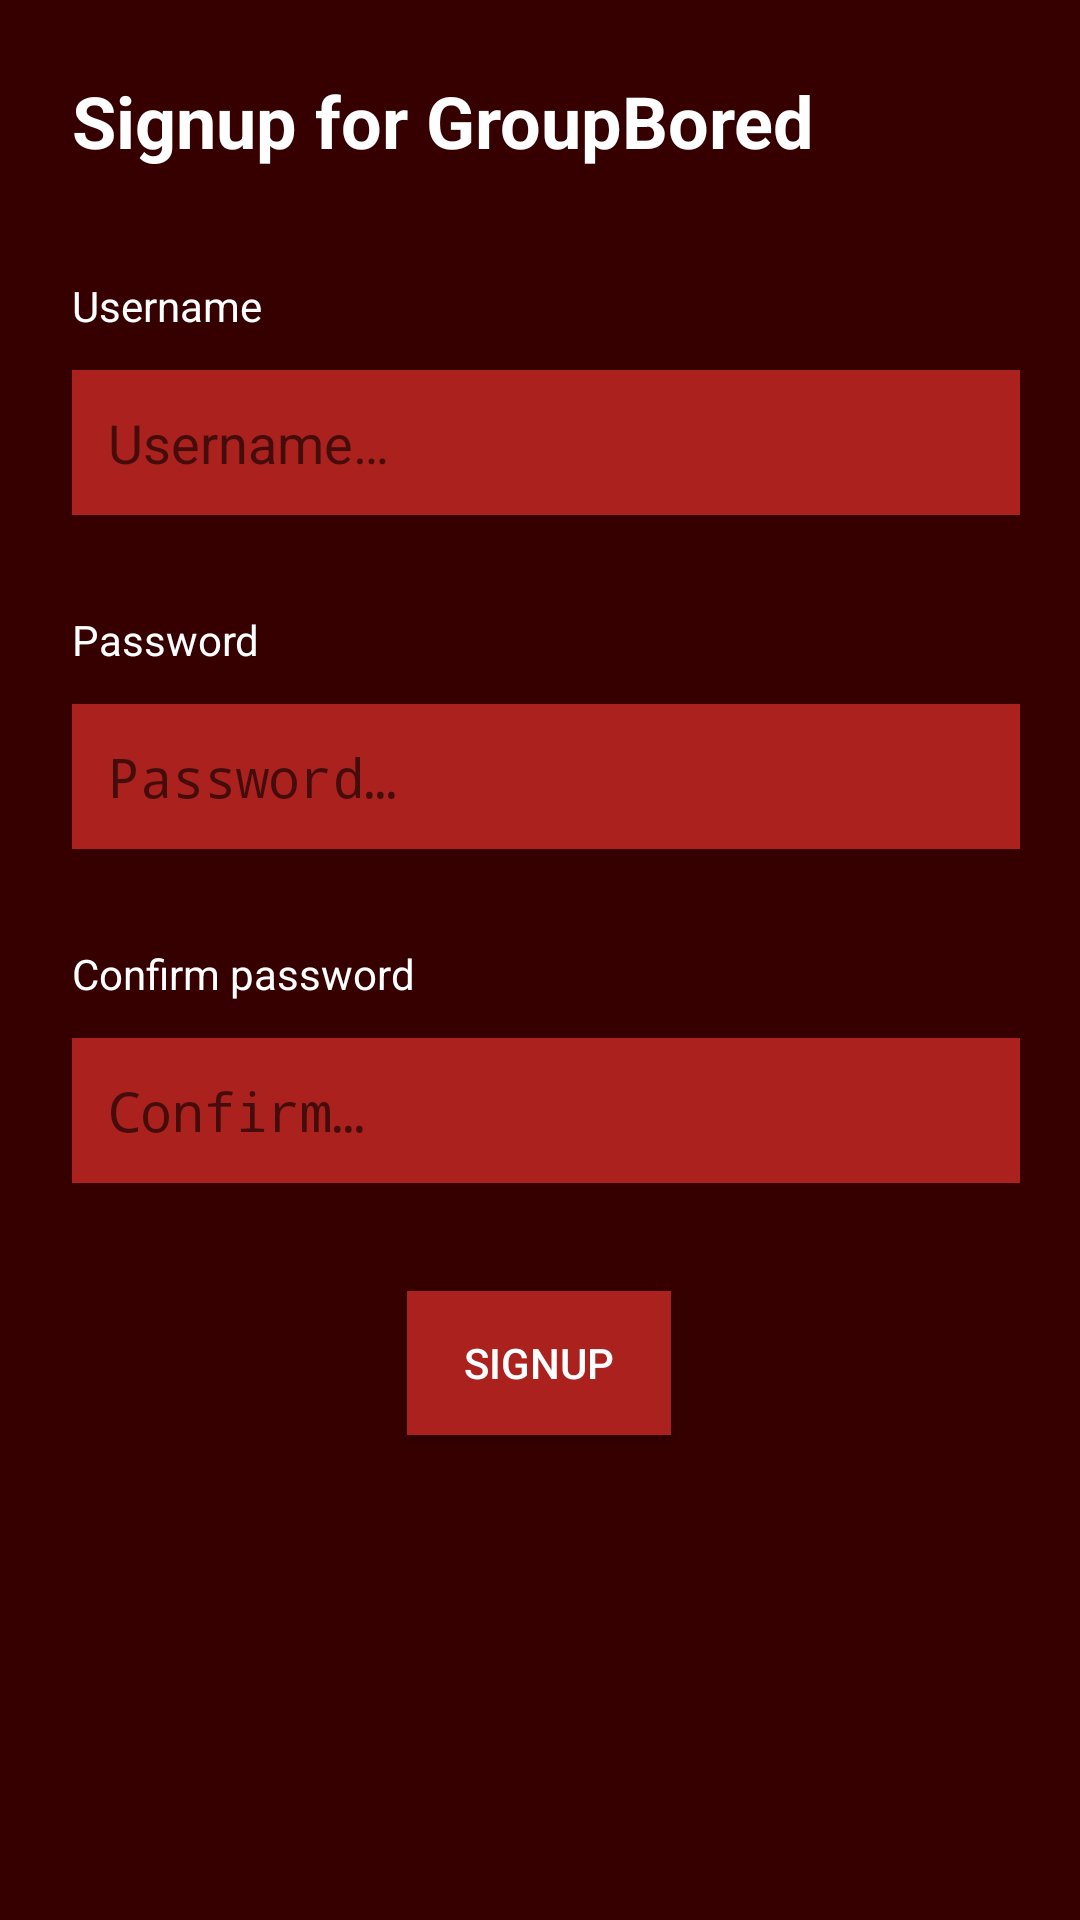

The Android layout XML behind this screen, and the referenced resources:
<!-- AndroidManifest.xml: activity theme ActionBarAppTheme -->
<!-- res/layout/activity_signup.xml -->
<?xml version="1.0" encoding="utf-8"?>
<android.support.constraint.ConstraintLayout xmlns:android="http://schemas.android.com/apk/res/android"
    android:layout_width="match_parent"
    android:layout_height="match_parent"
    xmlns:app="http://schemas.android.com/apk/res-auto"
    xmlns:tools="http://schemas.android.com/tools"
    android:background="@color/colorPrimaryDark"
    android:padding="20dp">

    <TextView
        android:id="@+id/signupTextView"
        android:layout_width="wrap_content"
        android:layout_height="wrap_content"
        android:layout_marginLeft="4dp"
        android:layout_marginStart="4dp"
        android:layout_marginTop="4dp"
        android:text="@string/signupForGroupBored"
        android:textSize="24sp"
        android:textStyle="bold"
        app:layout_constraintStart_toStartOf="parent"
        app:layout_constraintTop_toTopOf="parent" />

    <TextView
        android:id="@+id/signupUsernameTextView"
        android:layout_width="wrap_content"
        android:layout_height="wrap_content"
        android:layout_alignParentTop="true"
        android:layout_marginLeft="4dp"
        android:layout_marginStart="4dp"
        android:layout_marginTop="36dp"
        android:text="@string/username"
        app:layout_constraintStart_toStartOf="parent"
        app:layout_constraintTop_toBottomOf="@+id/signupTextView" />

    <EditText
        android:id="@+id/usernameEditText"
        android:layout_width="match_parent"
        android:layout_height="wrap_content"
        android:layout_alignParentTop="true"
        android:layout_marginLeft="4dp"
        android:layout_marginStart="4dp"
        android:layout_marginTop="12dp"
        android:background="@color/colorPrimary"
        android:ems="10"
        tools:targetApi="o"
        android:autofillHints="username"
        android:hint="@string/usernameHint"
        android:inputType="text"
        android:padding="12dp"
        android:textColor="@android:color/white"
        app:layout_constraintStart_toStartOf="parent"
        app:layout_constraintTop_toBottomOf="@+id/signupUsernameTextView" />

    <TextView
        android:id="@+id/signupPasswordTextView"
        android:layout_width="wrap_content"
        android:layout_height="wrap_content"
        android:layout_alignParentTop="true"
        android:layout_marginLeft="4dp"
        android:layout_marginStart="4dp"
        android:layout_marginTop="32dp"
        android:text="@string/password"
        app:layout_constraintStart_toStartOf="parent"
        app:layout_constraintTop_toBottomOf="@+id/usernameEditText" />

    <EditText
        android:id="@+id/passwordEditText"
        android:layout_width="match_parent"
        android:layout_height="wrap_content"
        android:layout_alignParentTop="true"
        android:layout_marginLeft="4dp"
        android:layout_marginStart="4dp"
        android:layout_marginTop="12dp"
        android:background="@color/colorPrimary"
        android:ems="10"
        tools:targetApi="o"
        android:autofillHints="password"
        android:hint="@string/passwordHint"
        android:inputType="textPassword"
        android:padding="12dp"
        android:textColor="@android:color/white"
        app:layout_constraintStart_toStartOf="parent"
        app:layout_constraintTop_toBottomOf="@+id/signupPasswordTextView" />

    <TextView
        android:id="@+id/signupConfirmPasswordTextView"
        android:layout_width="wrap_content"
        android:layout_height="wrap_content"
        android:layout_alignParentTop="true"
        android:layout_marginLeft="4dp"
        android:layout_marginStart="4dp"
        android:layout_marginTop="32dp"
        android:text="@string/confirmPassword"
        app:layout_constraintStart_toStartOf="parent"
        app:layout_constraintTop_toBottomOf="@+id/passwordEditText" />

    <EditText
        android:id="@+id/confirmPasswordEditText"
        android:layout_width="match_parent"
        android:layout_height="wrap_content"
        android:layout_alignParentTop="true"
        android:layout_marginLeft="4dp"
        android:layout_marginStart="4dp"
        android:layout_marginTop="12dp"
        android:background="@color/colorPrimary"
        android:ems="10"
        tools:targetApi="o"
        android:autofillHints="confirm password"
        android:hint="@string/confirmPasswordHint"
        android:inputType="textPassword"
        android:padding="12dp"
        android:textColor="@android:color/white"
        app:layout_constraintStart_toStartOf="parent"
        app:layout_constraintTop_toBottomOf="@+id/signupConfirmPasswordTextView" />

    <Button
        android:id="@+id/submitSignupButton"
        android:layout_width="wrap_content"
        android:layout_height="wrap_content"
        android:layout_alignParentBottom="true"
        android:layout_centerHorizontal="true"
        android:layout_marginEnd="8dp"
        android:layout_marginLeft="8dp"
        android:layout_marginRight="8dp"
        android:layout_marginStart="8dp"
        android:layout_marginTop="36dp"
        android:padding="10dp"
        android:background="@color/colorPrimary"
        android:text="@string/signup"
        app:layout_constraintEnd_toEndOf="parent"
        app:layout_constraintHorizontal_bias="0.498"
        app:layout_constraintStart_toStartOf="parent"
        app:layout_constraintTop_toBottomOf="@+id/confirmPasswordEditText" />

</android.support.constraint.ConstraintLayout>
<!-- resources referenced by this layout -->
<resources>
  <color name="colorPrimary">#aa211e</color>
  <color name="colorPrimaryDark">#360000</color>
  <string name="confirmPassword">Confirm password</string>
  <string name="confirmPasswordHint">Confirm…</string>
  <string name="password">Password</string>
  <string name="passwordHint">Password…</string>
  <string name="signup">Signup</string>
  <string name="signupForGroupBored">Signup for GroupBored</string>
  <string name="username">Username</string>
  <string name="usernameHint">Username…</string>
  <style name="ActionBarAppTheme" parent="Theme.AppCompat.Light.DarkActionBar">
          
          <item name="colorPrimary">@color/colorPrimary</item>
          <item name="colorPrimaryDark">@color/colorPrimaryDark</item>
          <item name="colorAccent">@color/colorAccent</item>
          <item name="android:textColor">#FFFFFF</item>
          <item name="android:popupMenuStyle">@style/PopupMenu</item>
      </style>
  <color name="colorAccent">#ec4e20</color>
  <style name="PopupMenu" parent="@android:style/Widget.PopupMenu">
          <item name="android:popupBackground">@color/colorAccent</item>
      </style>
</resources>
